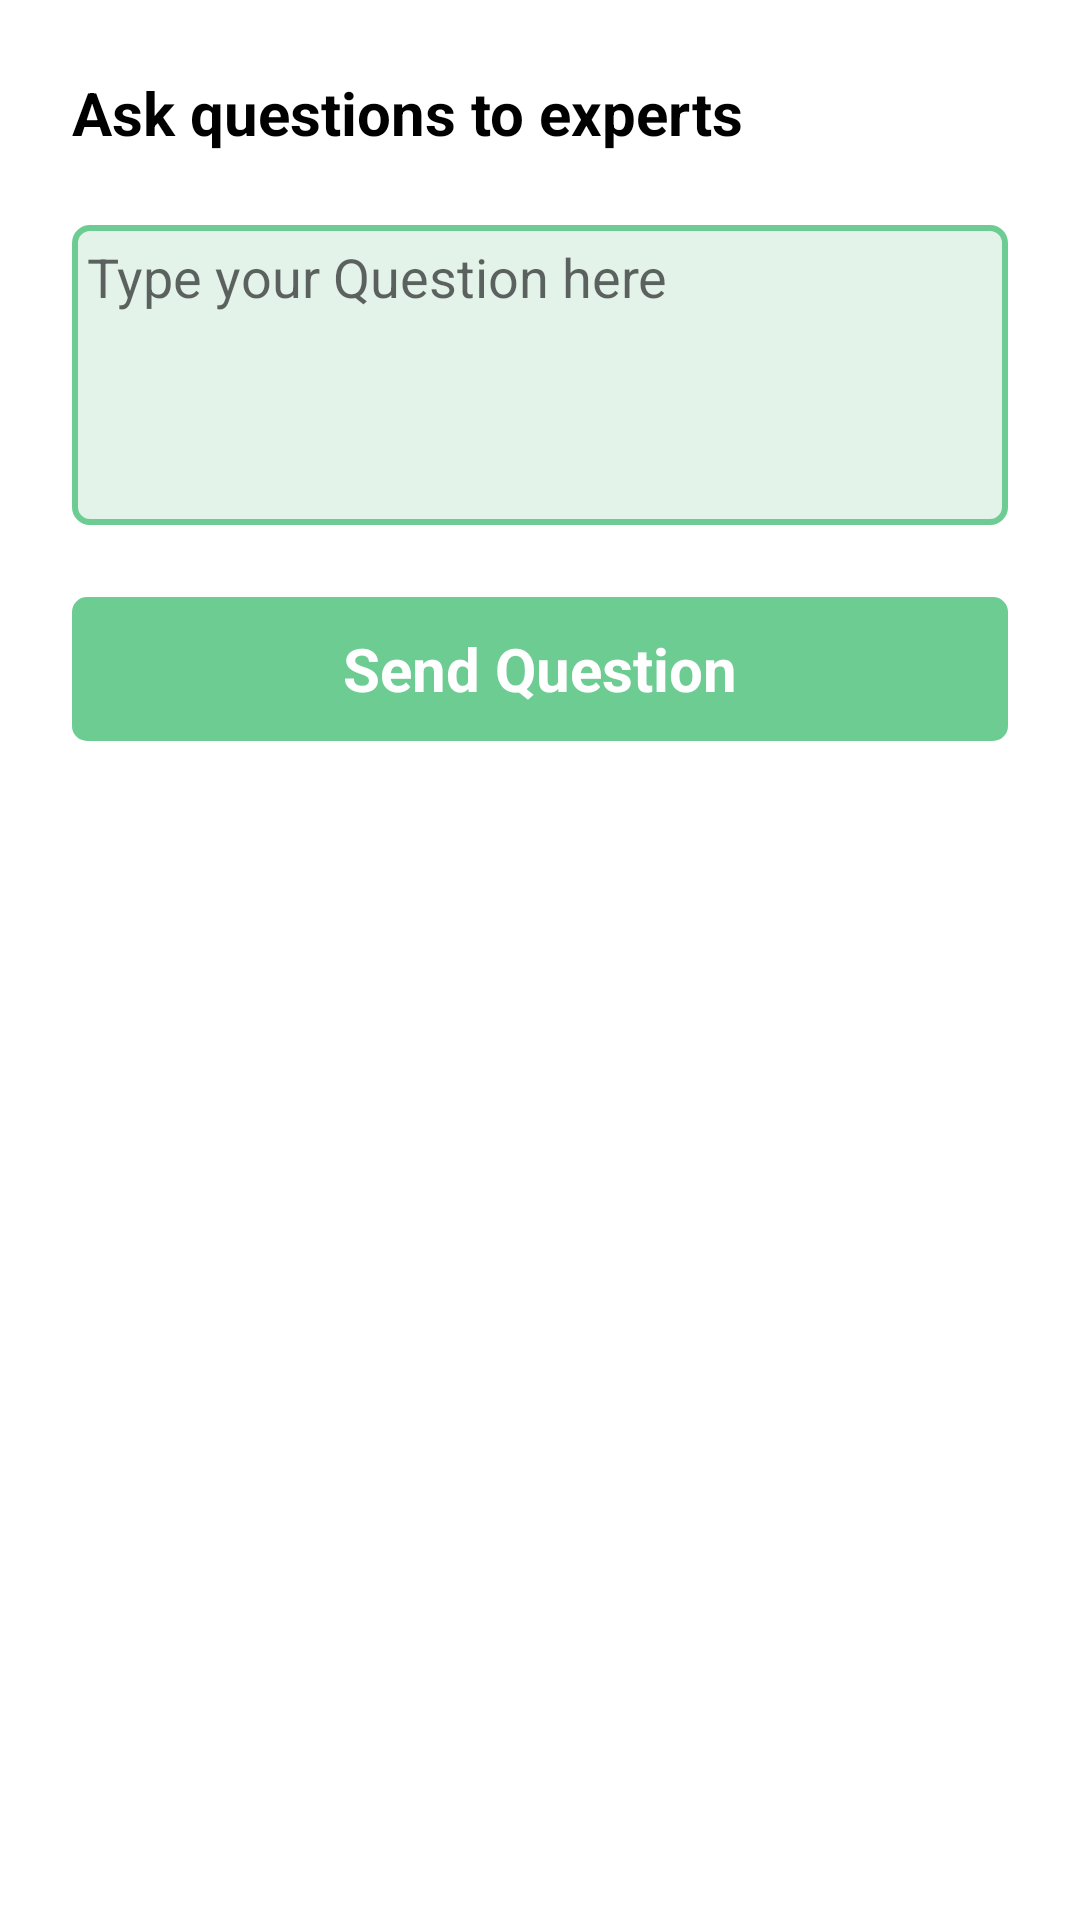

This screen was rendered from an Android layout file. Write that file and the resources it references.
<!-- AndroidManifest.xml: application theme Theme.Nielit -->
<!-- res/layout/activity_addquest.xml -->
<?xml version="1.0" encoding="utf-8"?>
<androidx.constraintlayout.widget.ConstraintLayout xmlns:android="http://schemas.android.com/apk/res/android"
    xmlns:app="http://schemas.android.com/apk/res-auto"
    xmlns:tools="http://schemas.android.com/tools"
    android:layout_width="match_parent"
    android:layout_height="match_parent"
    tools:context=".addquestActivity">

    <ScrollView
        android:id="@+id/scrollView2"
        android:layout_width="0dp"
        android:layout_height="0dp"
        app:layout_constraintBottom_toBottomOf="parent"
        app:layout_constraintEnd_toEndOf="parent"
        app:layout_constraintStart_toStartOf="parent"
        app:layout_constraintTop_toTopOf="parent">
        <LinearLayout
            android:layout_width="match_parent"
            android:layout_height="match_parent">


            <androidx.constraintlayout.widget.ConstraintLayout
                android:layout_width="match_parent"
                android:layout_height="match_parent">


                <EditText
                    android:id="@+id/question_edit_txt"
                    android:layout_width="match_parent"
                    android:layout_height="wrap_content"
                    android:layout_marginStart="24dp"
                    android:layout_marginTop="24dp"
                    android:layout_marginEnd="24dp"
                    android:background="@drawable/border"
                    android:ems="10"
                    android:gravity="top"
                    android:hint="Type your Question here"
                    android:inputType="textMultiLine"
                    android:minHeight="100dp"
                    android:padding="5dp"
                    app:layout_constraintEnd_toEndOf="parent"
                    app:layout_constraintStart_toStartOf="parent"
                    app:layout_constraintTop_toBottomOf="@+id/textView14" />

                <TextView
                    android:id="@+id/textView14"
                    style="@style/headlineee"
                    android:layout_width="0dp"
                    android:layout_height="wrap_content"
                    android:layout_marginStart="24dp"
                    android:layout_marginTop="24dp"
                    android:layout_marginEnd="24dp"
                    android:text="Ask questions to experts"
                    android:textStyle="bold"
                    app:layout_constraintEnd_toEndOf="parent"
                    app:layout_constraintStart_toStartOf="parent"
                    app:layout_constraintTop_toTopOf="parent" />

                <TextView
                    android:id="@+id/post_but"
                    android:layout_width="match_parent"
                    android:layout_height="wrap_content"
                    android:layout_marginStart="24dp"

                    android:layout_marginTop="24dp"
                    android:layout_marginEnd="24dp"
                    android:layout_marginBottom="32dp"
                    android:height="48dp"
                    android:background="@drawable/but_back"
                    android:gravity="center"
                    android:text="Send Question"
                    android:textColor="@color/white"
                    android:textSize="20sp"
                    android:textStyle="bold"
                    app:layout_constraintBottom_toBottomOf="parent"
                    app:layout_constraintEnd_toEndOf="parent"
                    app:layout_constraintStart_toStartOf="parent"
                    app:layout_constraintTop_toBottomOf="@id/question_edit_txt" />

                <ProgressBar
                    android:id="@+id/progressBar2"
                    style="?android:attr/progressBarStyle"
                    android:layout_width="wrap_content"
                    android:layout_height="wrap_content"
                    android:layout_marginTop="32dp"
                    app:layout_constraintEnd_toEndOf="parent"
                    app:layout_constraintStart_toStartOf="parent"
                    app:layout_constraintTop_toBottomOf="@+id/question_edit_txt"
                    tools:visibility="gone" />

            </androidx.constraintlayout.widget.ConstraintLayout>
        </LinearLayout>
    </ScrollView>


</androidx.constraintlayout.widget.ConstraintLayout>
<!-- resources referenced by this layout -->
<resources>
  <color name="white">#FFFFFFFF</color>
  <!-- drawable border (drawable) -->
  <?xml version="1.0" encoding="utf-8"?>
  <shape xmlns:android="http://schemas.android.com/apk/res/android">
  <stroke android:color="@color/logindark"
      android:width="2dp"/>
      <corners android:radius="5dp"/>
      <gradient
          android:startColor="@color/login" android:endColor="@color/login"/>
  </shape>
  <!-- drawable but_back (drawable) -->
  <?xml version="1.0" encoding="utf-8"?>
  <shape xmlns:android="http://schemas.android.com/apk/res/android">
  <corners android:radius="5dp"/>
      <solid android:color="@color/logindark"/>
  </shape>
  <style name="headlineee">
          <item name="android:textSize">20sp</item>
          <item name="android:textColor">@color/headline1</item>
      </style>
  <style name="Theme.Nielit" parent="Theme.MaterialComponents.DayNight.DarkActionBar">
          
          <item name="colorPrimary">@color/purple_500</item>
          <item name="colorPrimaryVariant">@color/purple_700</item>
          <item name="colorOnPrimary">@color/white</item>
          
          <item name="colorSecondary">@color/teal_200</item>
          <item name="colorSecondaryVariant">@color/teal_700</item>
          <item name="colorOnSecondary">@color/black</item>
          
          <item name="android:statusBarColor" tools:targetApi="l">?attr/colorPrimaryVariant</item>
  
  
          
      </style>
  <color name="logindark">#6CCC92</color>
  <color name="login">#E4F3EA</color>
  <color name="headline1">#000000</color>
  <color name="purple_500">#FF6200EE</color>
  <color name="purple_700">#FF3700B3</color>
  <color name="teal_200">#FF03DAC5</color>
  <color name="teal_700">#FF018786</color>
  <color name="black">#FF000000</color>
</resources>
